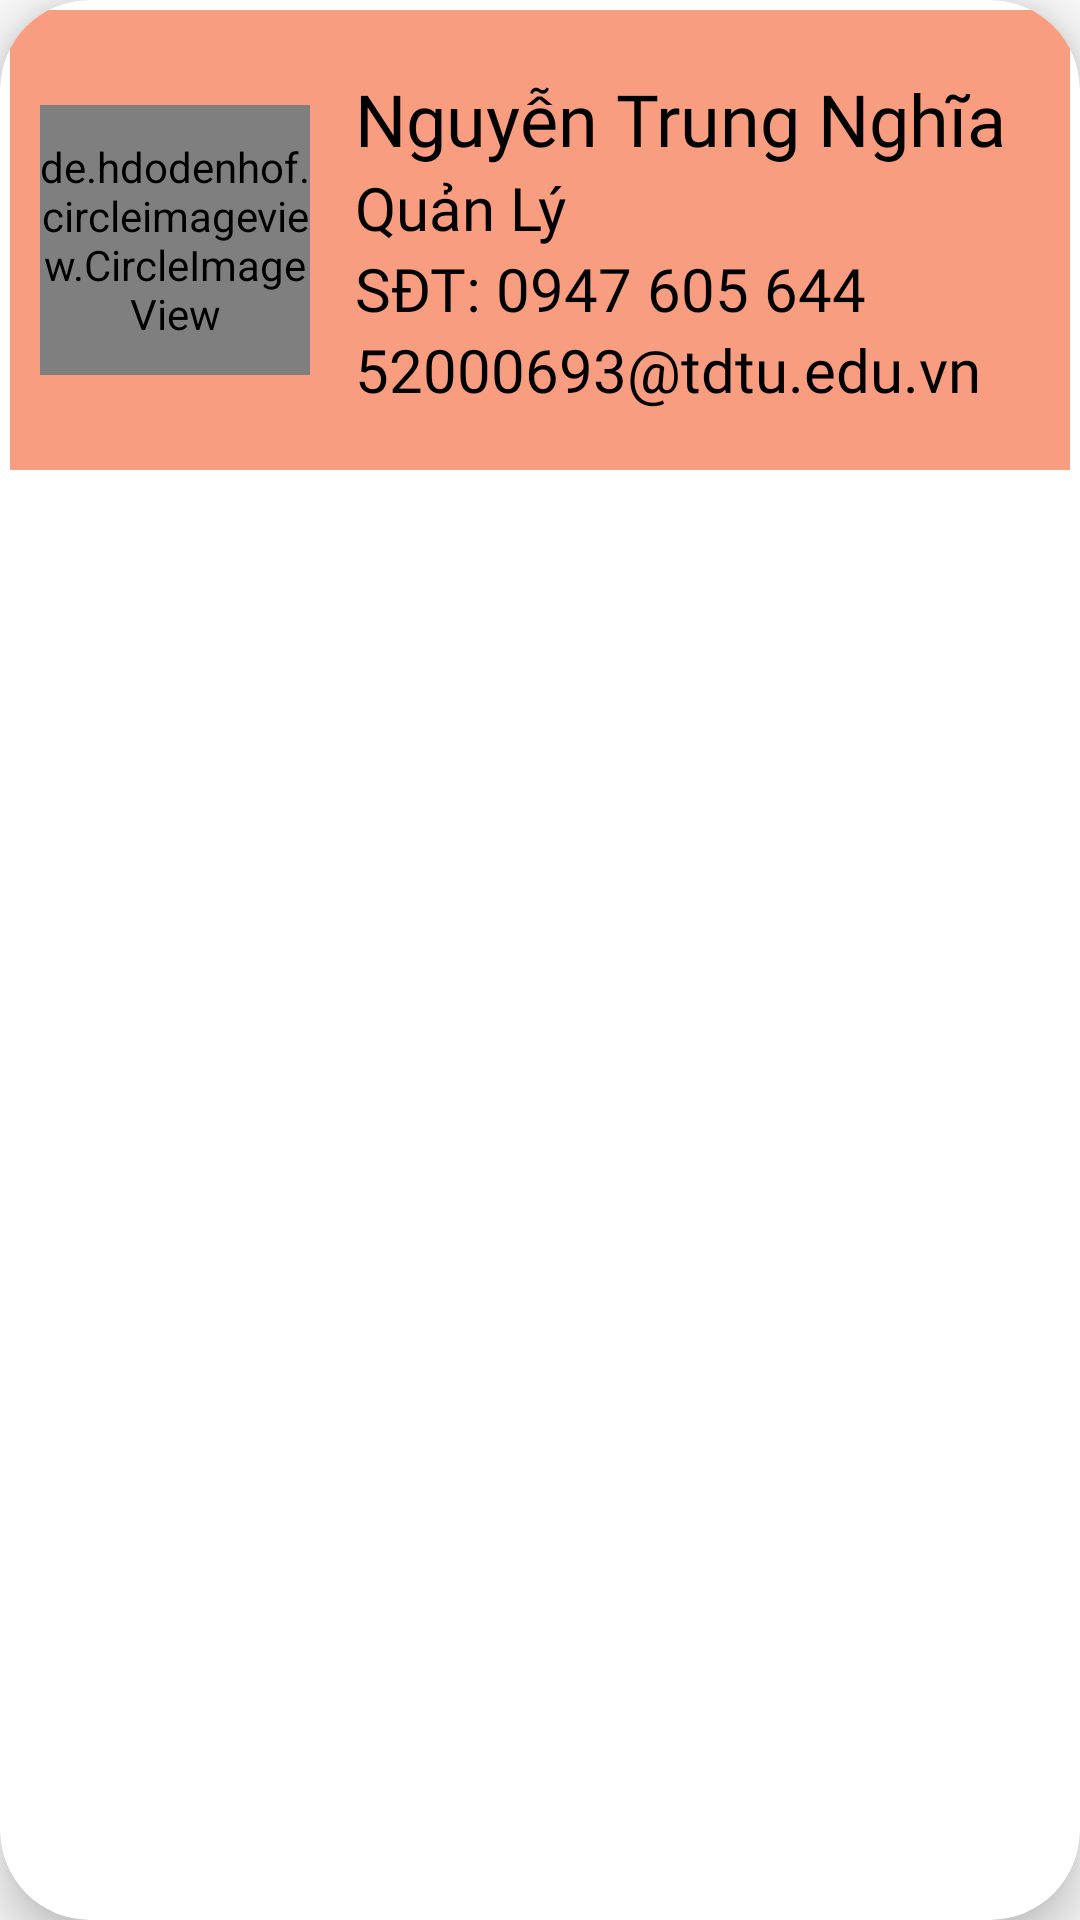

Produce the Android XML layout that renders to this screen, including the resource entries it uses.
<!-- AndroidManifest.xml: application theme Theme.ThuanThanh -->
<!-- res/layout/custom_layout_displaystaff.xml -->
<?xml version="1.0" encoding="utf-8"?>
<androidx.cardview.widget.CardView xmlns:android="http://schemas.android.com/apk/res/android"
    android:layout_width="match_parent"
    android:layout_height="wrap_content"
    xmlns:app="http://schemas.android.com/apk/res-auto"
    app:cardCornerRadius="30dp"
    app:cardElevation="10dp" >

    <RelativeLayout
        android:layout_width="match_parent"
        android:layout_height="wrap_content"
        android:paddingLeft="10dp"
        android:paddingTop="20dp"
        android:layout_margin="10px"
        android:paddingBottom="20dp"
        android:background="@color/colorPrimary" >

        <de.hdodenhof.circleimageview.CircleImageView
            android:id="@+id/img_customstaff_HinhNV"
            android:layout_width="90dp"
            android:layout_height="90dp"
            android:layout_centerVertical="true"
            android:src="@drawable/ic_baseline_person_24"
            app:civ_border_width="3dp"
            app:civ_circle_background_color="@color/white" />

        <LinearLayout
            android:layout_width="wrap_content"
            android:layout_height="wrap_content"
            android:layout_toRightOf="@id/img_customstaff_HinhNV"
            android:layout_centerVertical="true"
            android:orientation="vertical"
            android:paddingLeft="15dp" >

            <TextView
                android:id="@+id/txt_customstaff_TenNV"
                android:layout_width="wrap_content"
                android:layout_height="wrap_content"
                android:text="Nguyễn Trung Nghĩa"
                android:gravity="left"
                android:fontFamily="@font/muli_black"
                android:textSize="24sp"
                android:textColor="@color/black" />

            <TextView
                android:id="@+id/txt_customstaff_TenQuyen"
                android:layout_width="wrap_content"
                android:layout_height="wrap_content"
                android:text="Quản Lý"
                android:gravity="left"
                android:textSize="20sp"
                android:textColor="@color/black"
                android:fontFamily="@font/muli" />

            <TextView
                android:id="@+id/txt_customstaff_SDT"
                android:layout_width="wrap_content"
                android:layout_height="wrap_content"
                android:text="SĐT: 0947 605 644"
                android:gravity="left"
                android:textColor="@color/black"
                android:fontFamily="@font/muli"
                android:textSize="20sp" />

            <TextView
                android:id="@+id/txt_customstaff_Email"
                android:layout_width="wrap_content"
                android:layout_height="wrap_content"
                android:text="52000693@tdtu.edu.vn"
                android:gravity="left"
                android:textSize="20sp"
                android:textColor="@color/black"
                android:fontFamily="@font/muli" />

        </LinearLayout>

    </RelativeLayout>

</androidx.cardview.widget.CardView>
<!-- resources referenced by this layout -->
<resources>
  <color name="black">#FF000000</color>
  <color name="colorPrimary">#F89D80</color>
  <color name="white">#FFFFFFFF</color>
  <style name="Theme.ThuanThanh" parent="Theme.MaterialComponents.Light.NoActionBar.Bridge">
  
          
          <item name="colorPrimary">@color/purple_500</item>
          <item name="colorPrimaryVariant">@color/purple_700</item>
          <item name="colorOnPrimary">@color/white</item>
          
          <item name="colorSecondary">@color/teal_200</item>
          <item name="colorSecondaryVariant">@color/teal_700</item>
          <item name="colorOnSecondary">@color/black</item>
          
          <item name="android:statusBarColor" tools:targetApi="l">?attr/colorPrimaryVariant</item>
          
      </style>
  <color name="purple_500">#FF6200EE</color>
  <color name="purple_700">#FF3700B3</color>
  <color name="teal_200">#FF03DAC5</color>
  <color name="teal_700">#FF018786</color>
</resources>
